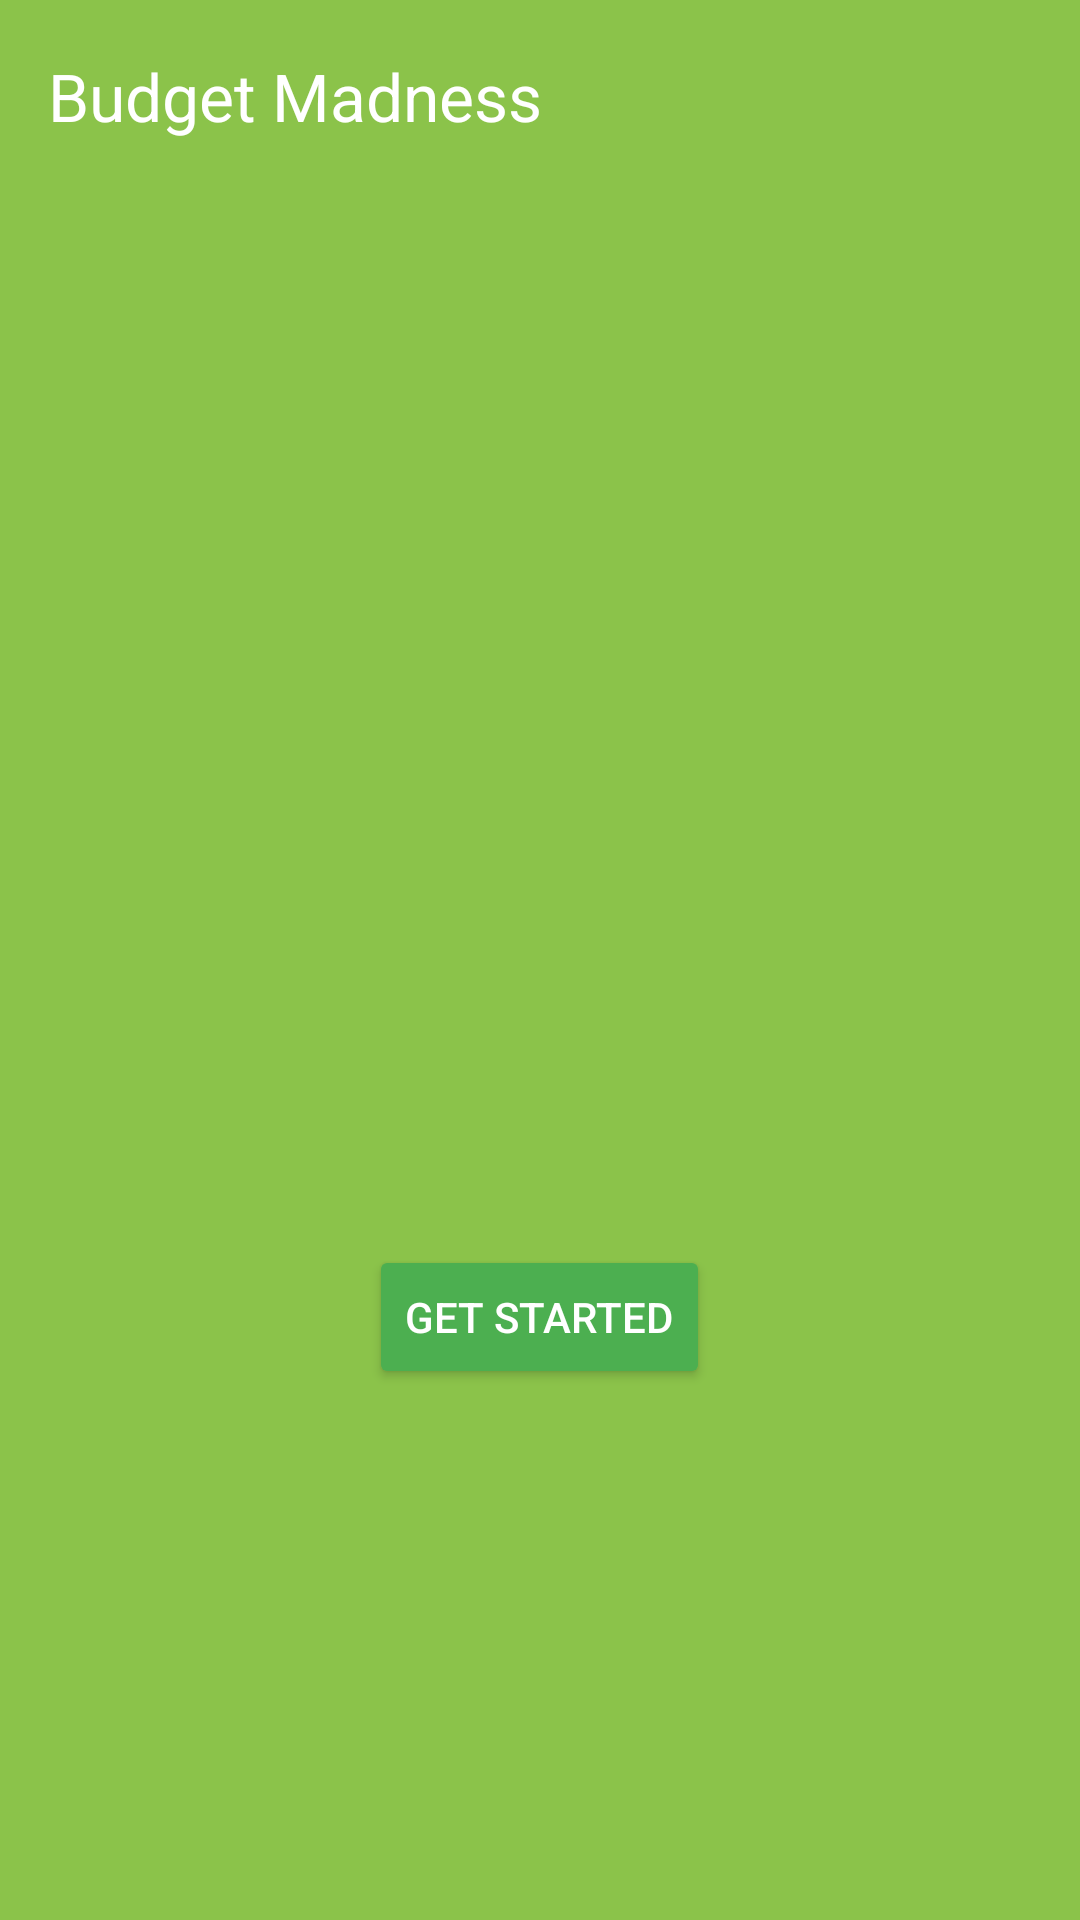

Here is an Android app screen rendered from its layout file. Give the layout XML and the strings, colors and styles it references.
<!-- AndroidManifest.xml: application theme Theme.BudgetMadness -->
<!-- res/layout/activity_starter_page.xml -->
<androidx.drawerlayout.widget.DrawerLayout
    xmlns:android="http://schemas.android.com/apk/res/android"
    xmlns:app="http://schemas.android.com/apk/res-auto"
    android:id="@+id/drawerLayout"
    android:layout_width="match_parent"
    android:layout_height="match_parent">

    <LinearLayout
        android:layout_width="match_parent"
        android:layout_height="0dp"
        android:layout_weight="1"
        android:orientation="vertical">

        
        <androidx.appcompat.widget.Toolbar
            android:id="@+id/toolbar"
            android:layout_width="match_parent"
            android:layout_height="?attr/actionBarSize"
            android:background="#8BC34A"
            android:theme="@style/ThemeOverlay.AppCompat.Dark.ActionBar"
            app:title="Budget Madness" />

        
        <LinearLayout
            android:id="@+id/homeLayout"
            android:layout_width="match_parent"
            android:layout_height="match_parent"
            android:background="#8BC34A"
            android:gravity="center"
            android:orientation="vertical"
            android:padding="24dp">

            <ImageView
                android:id="@+id/homeLogo"
                android:layout_width="150dp"
                android:layout_height="150dp"
                android:layout_gravity="center_horizontal"
                android:layout_marginBottom="24dp"
                android:contentDescription="App Logo"
                android:src="@drawable/ic_logo" />

            <Button
                android:id="@+id/btnGetStarted"
                android:layout_width="wrap_content"
                android:layout_height="wrap_content"
                android:layout_gravity="center_horizontal"
                android:backgroundTint="#4CAF50"
                android:text="Get Started"
                android:textColor="#FFFFFF" />
        </LinearLayout>
    </LinearLayout>

    
    <com.google.android.material.navigation.NavigationView
        android:id="@+id/navigationView"
        android:layout_width="wrap_content"
        android:layout_height="match_parent"
        android:layout_gravity="start"
        android:background="#FFFFFF"
        app:menu="@menu/drawer_menu" />
</androidx.drawerlayout.widget.DrawerLayout>
<!-- resources referenced by this layout -->
<resources>
  <style name="Theme.BudgetMadness" parent="Base.Theme.BudgetMadness" />
  <style name="Base.Theme.BudgetMadness" parent="Theme.Material3.DayNight.NoActionBar">
          
          
      </style>
</resources>
